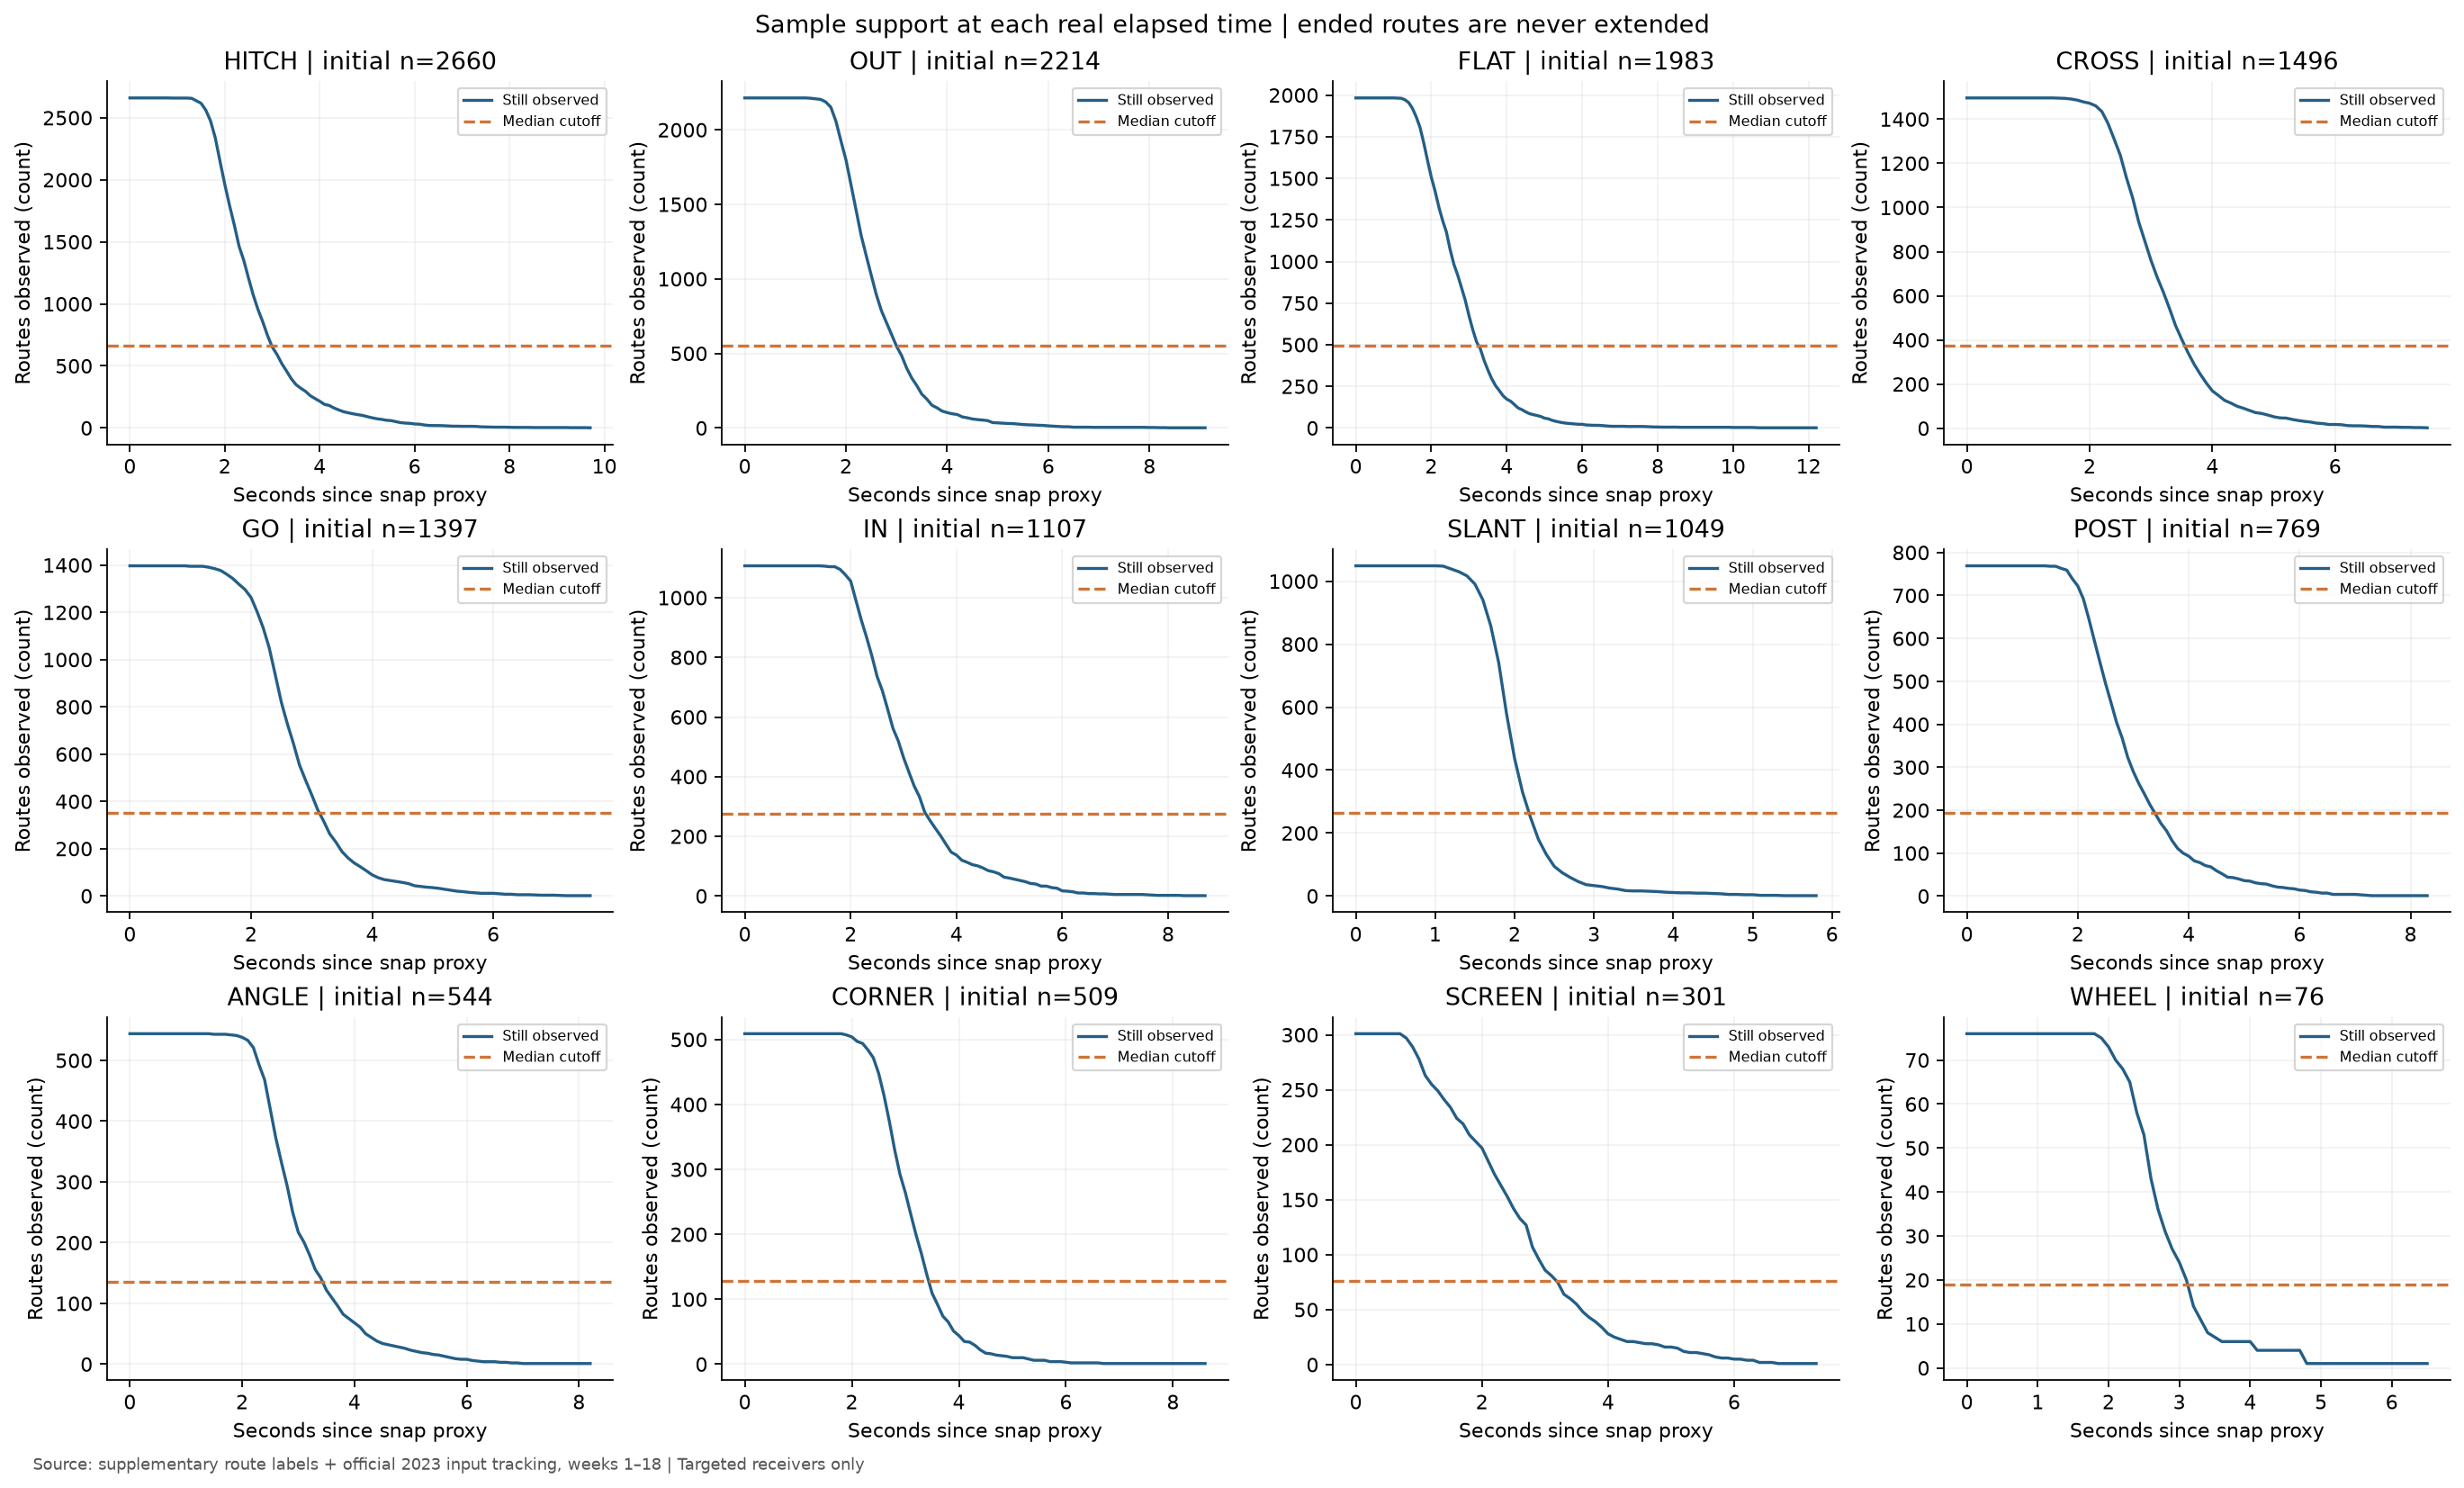

Source data for this figure (header and first rows):
time_since_snap_proxy_s, lateral_median_yd, downfield_median_yd, n_observed, group_n, observed_share, minimum_support_n, included_in_median_plot, route, context, context_level
0.0, 0.0, 0.0, 544, 544, 1.0, 136, True, ANGLE, route, all
0.1, 0.0, 0.0, 544, 544, 1.0, 136, True, ANGLE, route, all
0.2, 0.0, 0.01, 544, 544, 1.0, 136, True, ANGLE, route, all
0.3, 0.01, 0.01, 544, 544, 1.0, 136, True, ANGLE, route, all
0.4, 0.02, 0.02, 544, 544, 1.0, 136, True, ANGLE, route, all
0.5, 0.035, 0.04, 544, 544, 1.0, 136, True, ANGLE, route, all
0.6, 0.06, 0.09, 544, 544, 1.0, 136, True, ANGLE, route, all
0.7, 0.11, 0.15, 544, 544, 1.0, 136, True, ANGLE, route, all
0.8, 0.155, 0.24, 544, 544, 1.0, 136, True, ANGLE, route, all
0.9, 0.24, 0.345, 544, 544, 1.0, 136, True, ANGLE, route, all
1.0, 0.305, 0.47, 544, 544, 1.0, 136, True, ANGLE, route, all
1.1, 0.41, 0.62, 544, 544, 1.0, 136, True, ANGLE, route, all
1.2, 0.525, 0.82, 544, 544, 1.0, 136, True, ANGLE, route, all
1.3, 0.63, 1.04, 544, 544, 1.0, 136, True, ANGLE, route, all
1.4, 0.72, 1.28, 544, 544, 1.0, 136, True, ANGLE, route, all
1.5, 0.8, 1.58, 543, 544, 0.9982, 136, True, ANGLE, route, all
1.6, 0.84, 1.9, 543, 544, 0.9982, 136, True, ANGLE, route, all
1.7, 0.91, 2.25, 543, 544, 0.9982, 136, True, ANGLE, route, all
1.8, 0.88, 2.625, 542, 544, 0.9963, 136, True, ANGLE, route, all
1.9, 0.87, 3.02, 541, 544, 0.9945, 136, True, ANGLE, route, all
2.0, 0.965, 3.41, 538, 544, 0.989, 136, True, ANGLE, route, all
2.1, 0.97, 3.8, 533, 544, 0.9798, 136, True, ANGLE, route, all
2.2, 0.93, 4.16, 521, 544, 0.9577, 136, True, ANGLE, route, all
2.3, 0.9, 4.52, 493, 544, 0.9062, 136, True, ANGLE, route, all
2.4, 0.845, 4.785, 468, 544, 0.8603, 136, True, ANGLE, route, all
2.5, 0.61, 5.03, 420, 544, 0.7721, 136, True, ANGLE, route, all
2.6, 0.555, 5.21, 372, 544, 0.6838, 136, True, ANGLE, route, all
2.7, 0.465, 5.525, 332, 544, 0.6103, 136, True, ANGLE, route, all
2.8, 0.36, 5.695, 294, 544, 0.5404, 136, True, ANGLE, route, all
2.9, 0.515, 5.69, 250, 544, 0.4596, 136, True, ANGLE, route, all
3.0, 0.48, 5.97, 217, 544, 0.3989, 136, True, ANGLE, route, all
3.1, 0.54, 6.32, 201, 544, 0.3695, 136, True, ANGLE, route, all
3.2, 0.415, 6.29, 180, 544, 0.3309, 136, True, ANGLE, route, all
3.3, 0.39, 6.405, 156, 544, 0.2868, 136, True, ANGLE, route, all
3.4, 0.26, 6.96, 142, 544, 0.261, 136, True, ANGLE, route, all
3.5, 0.405, 6.915, 122, 544, 0.2243, 136, False, ANGLE, route, all
3.6, 0.53, 7.15, 109, 544, 0.2004, 136, False, ANGLE, route, all
3.7, 0.79, 7.39, 96, 544, 0.1765, 136, False, ANGLE, route, all
3.8, 0.87, 7.015, 82, 544, 0.1507, 136, False, ANGLE, route, all
3.9, 0.91, 6.99, 75, 544, 0.1379, 136, False, ANGLE, route, all
4.0, 1.375, 7.29, 68, 544, 0.125, 136, False, ANGLE, route, all
4.1, 1.8, 7.35, 61, 544, 0.1121, 136, False, ANGLE, route, all
4.2, 1.5, 7.495, 50, 544, 0.09191, 136, False, ANGLE, route, all
4.3, 1.95, 7.32, 44, 544, 0.08088, 136, False, ANGLE, route, all
4.4, 2.28, 7.425, 38, 544, 0.06985, 136, False, ANGLE, route, all
4.5, 2.58, 7.575, 34, 544, 0.0625, 136, False, ANGLE, route, all
4.6, 2.46, 7.77, 32, 544, 0.05882, 136, False, ANGLE, route, all
4.7, 2.675, 7.68, 30, 544, 0.05515, 136, False, ANGLE, route, all
4.8, 2.96, 8.11, 28, 544, 0.05147, 136, False, ANGLE, route, all
4.9, 3.485, 8.17, 26, 544, 0.04779, 136, False, ANGLE, route, all
5.0, 3.72, 8.22, 23, 544, 0.04228, 136, False, ANGLE, route, all
5.1, 4.14, 8.29, 21, 544, 0.0386, 136, False, ANGLE, route, all
5.2, 2.49, 8.22, 19, 544, 0.03493, 136, False, ANGLE, route, all
5.3, 1.755, 8.545, 18, 544, 0.03309, 136, False, ANGLE, route, all
5.4, -0.545, 8.015, 16, 544, 0.02941, 136, False, ANGLE, route, all
5.5, 2.1, 8.48, 15, 544, 0.02757, 136, False, ANGLE, route, all
5.6, 2.69, 7.98, 13, 544, 0.0239, 136, False, ANGLE, route, all
5.7, 3.32, 7.93, 11, 544, 0.02022, 136, False, ANGLE, route, all
5.8, 7.58, 7.87, 9, 544, 0.01654, 136, False, ANGLE, route, all
5.9, 6.325, 7.77, 8, 544, 0.01471, 136, False, ANGLE, route, all
... 9,062 more rows
